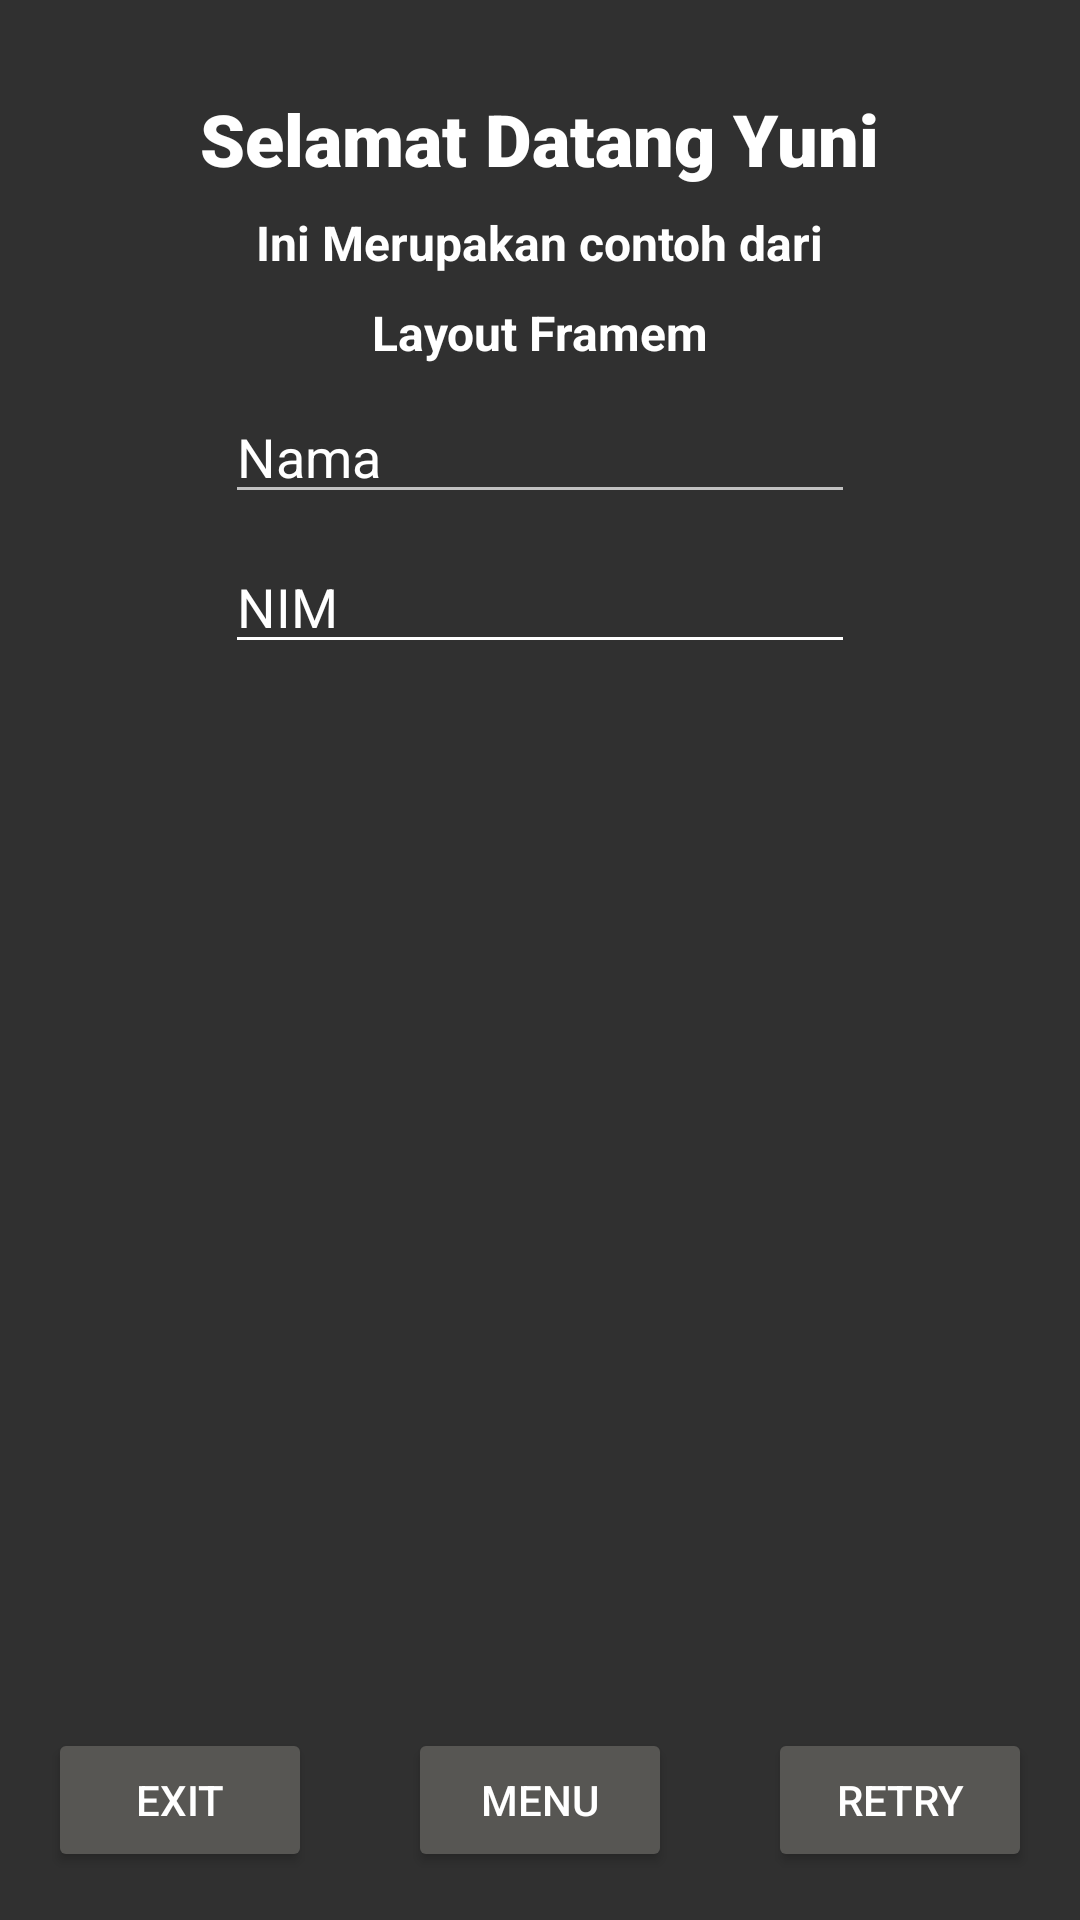

Reconstruct the res/layout file that produces this screen, plus the resources it refers to.
<!-- AndroidManifest.xml: application theme Theme.AppCompat -->
<!-- res/layout/activity_frame.xml -->
<?xml version="1.0" encoding="utf-8"?>
<FrameLayout xmlns:android="http://schemas.android.com/apk/res/android"
    android:id="@+id/main"
    android:layout_width="match_parent"
    android:layout_height="match_parent"
    android:backgroundTint="#F57C00">

    <ImageView
        android:layout_width="match_parent"
        android:layout_height="match_parent"
        android:scaleType="centerCrop"
        android:src="@drawable/gambar1" />

    <TextView
        android:id="@+id/txtselamatdatang"
        android:layout_width="wrap_content"
        android:layout_height="wrap_content"
        android:layout_gravity="center_horizontal"
        android:layout_marginTop="30dp"
        android:fontFamily="sans-serif-black"
        android:text="Selamat Datang Yuni"
        android:textColor="@android:color/white"
        android:textSize="24sp"
        android:textStyle="bold" />

    <TextView
        android:id="@+id/txtselamatdatang2"
        android:layout_width="wrap_content"
        android:layout_height="wrap_content"
        android:layout_gravity="center_horizontal"
        android:layout_marginTop="70dp"
        android:text="Ini Merupakan contoh dari"
        android:textColor="@android:color/white"
        android:textSize="16sp"
        android:textStyle="bold" />

    <TextView
        android:id="@+id/txtselamatdatang3"
        android:layout_width="wrap_content"
        android:layout_height="wrap_content"
        android:layout_gravity="center_horizontal"
        android:layout_marginTop="100dp"
        android:text="Layout Framem"
        android:textColor="@android:color/white"
        android:textSize="16sp"
        android:textStyle="bold" />

    <Button
        android:id="@+id/button1"
        android:layout_width="wrap_content"
        android:layout_height="wrap_content"
        android:layout_gravity="bottom|left"
        android:layout_margin="16dp"
        android:backgroundTint="#575653"
        android:text="Exit" />

    <Button
        android:id="@+id/button2"
        android:layout_width="wrap_content"
        android:layout_height="wrap_content"
        android:layout_gravity="bottom|right"
        android:layout_margin="16dp"
        android:backgroundTint="#575653"
        android:text="Retry" />

    <Button
        android:id="@+id/button3"
        android:layout_width="wrap_content"
        android:layout_height="wrap_content"
        android:layout_gravity="bottom|center"
        android:layout_margin="16dp"
        android:backgroundTint="#575653"
        android:text="Menu" />

    <EditText
        android:id="@+id/editTextText3"
        android:layout_width="wrap_content"
        android:layout_height="wrap_content"
        android:layout_gravity="center_horizontal"
        android:layout_marginTop="130dp"
        android:ems="10"
        android:hint="Nama"
        android:inputType="text"
        android:textColorHint="#FFFFFF" />

    <EditText
        android:id="@+id/editTextText4"
        android:layout_width="wrap_content"
        android:layout_height="wrap_content"
        android:layout_gravity="center_horizontal"
        android:layout_marginTop="180dp"
        android:backgroundTint="#FFFFFF"
        android:ems="10"
        android:hint="NIM"
        android:inputType="text"
        android:textColorHint="#FFFFFF" />

</FrameLayout>
<!-- resources referenced by this layout -->
<resources>

</resources>
